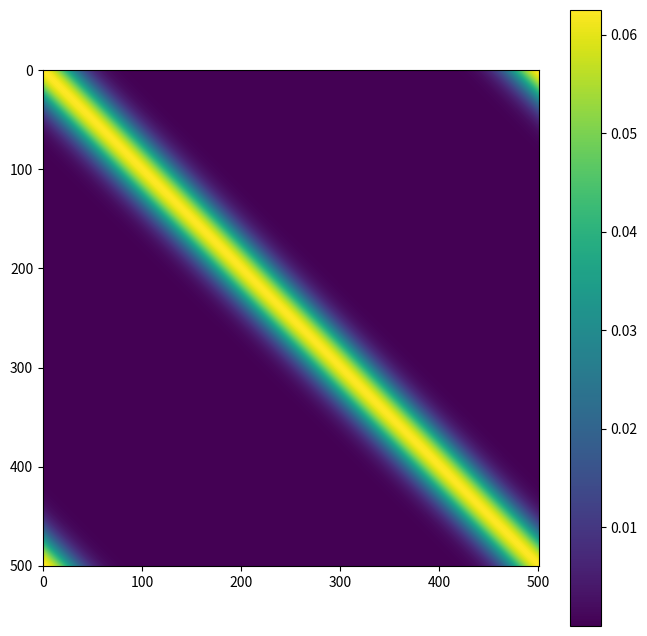
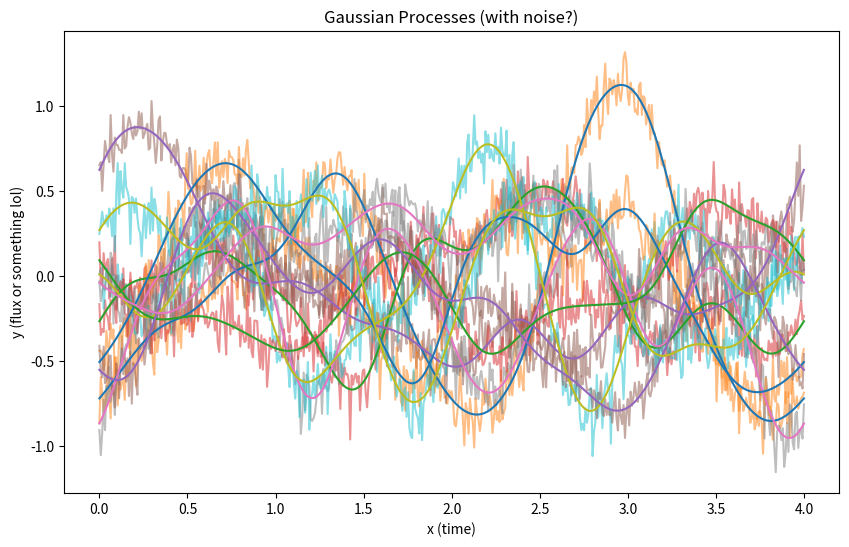
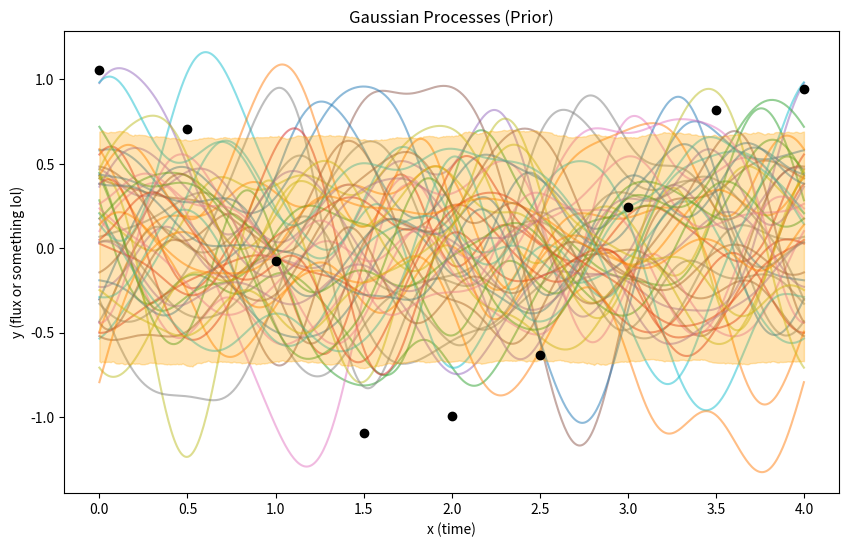
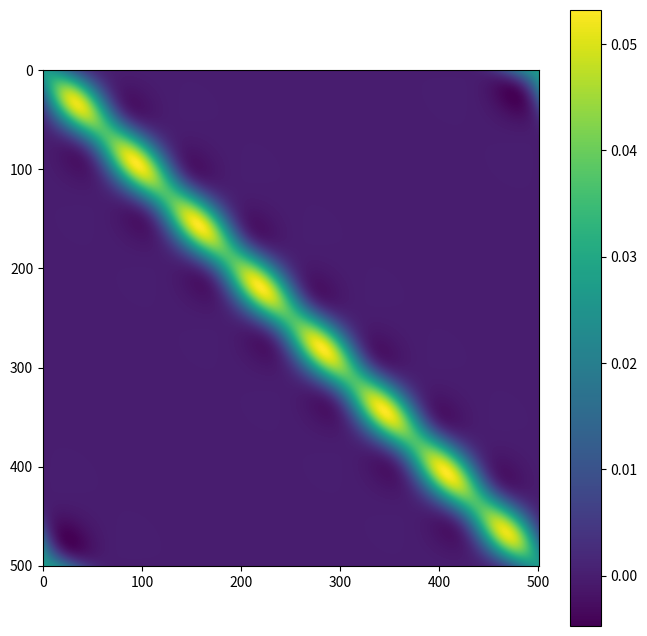
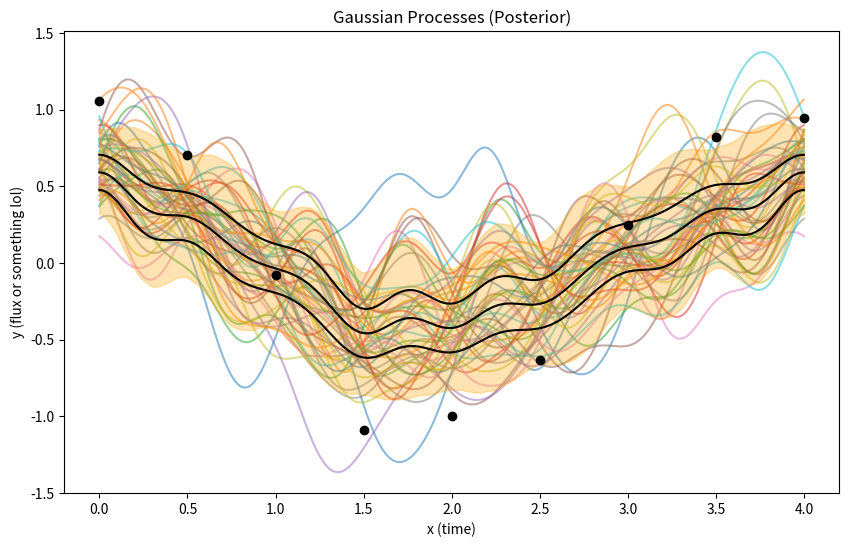
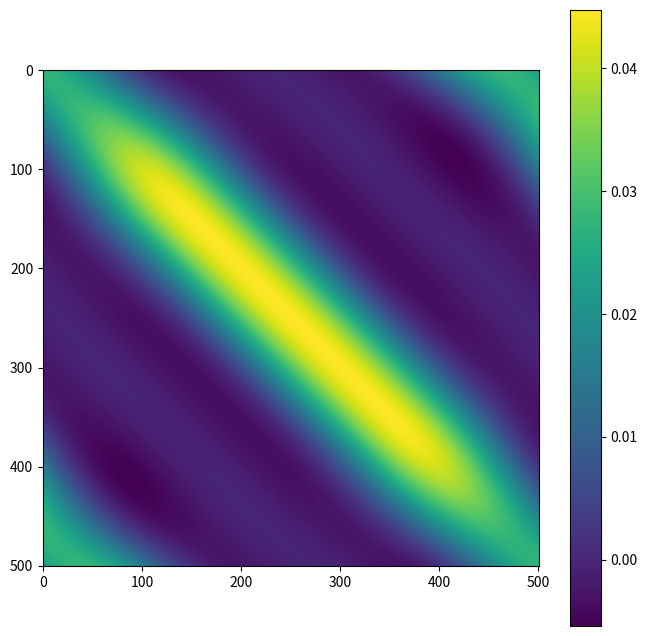
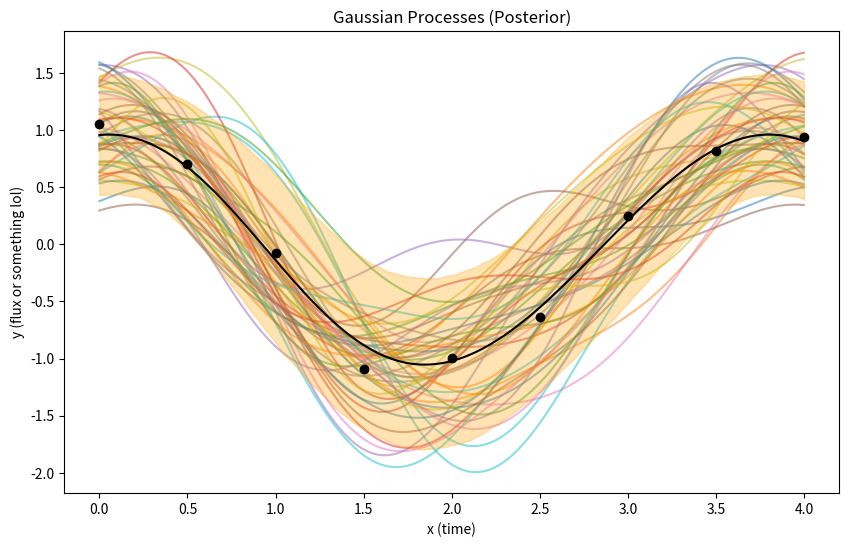

Reproduce these figures in Python, in order.
#importing necessary packages
import numpy as np #for vector manipulation
from numpy.random import normal, seed, uniform #for drawing random values and setting the random seed
from scipy.optimize import minimize #for optimizing the log likelihood (in the later regression steps)
from scipy.special import gamma, kv #for matern kernel
import matplotlib.pyplot as plt #for plotting

#Setting a random seed so final results can be reproduced
seed(2)

#Linear kernel
def linear_kernel(hyperparameters,x1,x2):

    sigma_b, sigma_a = hyperparameters
    return sigma_b**2*np.dot(x1,x2)+ sigma_a**2

#Radial basis function kernel(aka squared exonential, ~gaussian)
def RBF_kernel(hyperparameters,dif_sq):

    kernel_amplitude, kernel_length = hyperparameters
    return kernel_amplitude**2*np.exp(-dif_sq/(2*kernel_length**2))

#Ornstein–Uhlenbeck (Exponential) kernel
def OU_kernel(hyperparameters,dif):

    kernel_amplitude, kernel_length = hyperparameters
    return kernel_amplitude**2*np.exp(-dif/(kernel_length))

#Periodic kernel
def periodic_kernel(hyperparameters,dif):

    kernel_amplitude, kernel_length, kernel_period = hyperparameters
    return kernel_amplitude**2*np.exp(-2*np.sin(np.pi*dif/kernel_period)**2/(kernel_length**2))

#Matern kernel (not sure if I implemented this correctly. Gets nans when dif==0)
def Matern_kernel(hyperparameters,dif,nu):

    kernel_amplitude, kernel_length = hyperparameters
    if dif==0:
        return 0
    else:
        return kernel_amplitude**2*((2**(1-nu))/(gamma(nu)))*((np.sqrt(2*nu)*dif)/(kernel_length))**nu*kv(nu,(np.sqrt(2*nu)*dif)/(kernel_length))

#Rational Quadratic kernel (equivalent to adding together many SE kernels
#with different lengthscales. When α→∞, the RQ is identical to the SE.)
def RQ_kernel(hyperparameters,dif_sq):

    kernel_amplitude, kernel_length, alpha = hyperparameters
    alpha=max(alpha,0)
    return kernel_amplitude**2*(1+dif_sq/(2*alpha*kernel_length**2))**-alpha

#Creating a custom kernel (possibly by adding and multiplying other kernels?)
def kernel(hyperparameters,x1,x2):

    #converting inputs to arrays and finding their squared differences
    x1a=np.array(x1)
    x2a=np.array(x2)
    dif_vec=x1a-x2a
    dif_sq=np.dot(dif_vec,dif_vec)
    dif=np.sqrt(dif_sq)

    # final = RBF_kernel(hyperparameters,dif_sq)
    # final = OU_kernel(hyperparameters,dif)
    # final = linear_kernel(hyperparameters,x1a,x2a)
    final = periodic_kernel(hyperparameters,dif)
    # final = RQ_kernel(hyperparameters,dif_sq)
    # final = Matern_kernel(hyperparameters,dif,3/2) #doesn't seem to be working right now

    #example of adding kernels
    # final = periodic_kernel(hyperparameters[0:3],dif)+RBF_kernel(hyperparameters[3:5],dif_sq)

    #example of multiplying kernels
    # final = periodic_kernel(hyperparameters[0:3],dif)*RBF_kernel(hyperparameters[3:5],dif_sq)

    return final

    #Creates the covariance matrix by evaluating the kernel function for each pair of passed inputs
def covariance(x1list,x2list,hyperparameters):
    K=np.zeros((len(x1list),len(x2list)))
    for i, x1 in enumerate(x1list):
        for j, x2 in enumerate(x2list):
            K[i,j]=kernel(hyperparameters,x1,x2)
    return K

    #kernel hyper parameters (AFFECTS SHAPE OF GP's, make sure you have the right amount!)
#just some starting values, see each kernel for what these mean
# hyperparameters = [0.8, 0.3, 2 ,0.5, .3]
hyperparameters = [0.25, 0.3, 4]

#how finely to sample the domain
GP_sample_amount=500+1

#creating many inputs to sample the eventual gaussian process on
domain=4 #how wide the measurement domain is
x_samp=np.linspace(0,domain,GP_sample_amount)

#Finding how correlated the sampled inputs are to each other
#(aka getting the covariance matrix by evaluating the kernel function at all pairs of points)
K_samp=covariance(x_samp,x_samp,hyperparameters)

#plot the evaluated covariance matrix (colors show how correlated points are to each other)
plt.figure(figsize=(8,8))
plt.imshow(K_samp)
plt.colorbar()
plt.show()

#noise to add to gaussians (to simulate observations)
GP_noise=.1

#how many GPs to plot
amount_of_GPs=10

#plotting amount_of_GPs randomly drawn Gaussian processes using the kernel function to correlate points
plt.figure(figsize=(10,6))
for i in range(amount_of_GPs):

    #sampled possible GP function values
    GP_func=np.matmul(K_samp,normal(size=GP_sample_amount))
    plt.plot(x_samp,GP_func, zorder=2)

    #sampled possible GP observations (that have noise)
    GP_obs=GP_func+GP_noise*normal(size=GP_sample_amount)
    plt.plot(x_samp,GP_obs, alpha=0.5, zorder=1)

plt.xlabel("x (time)")
plt.ylabel("y (flux or something lol)")
plt.title("Gaussian Processes (with noise?)")
plt.show()

#"true" underlying function for the fake observations
def observations(x,measurement_noise):

    #a phase shifted sine curve with noise
    shift = uniform(high=2*np.pi)
    return np.sin(np.pi/2*x+shift)+np.multiply(np.square(measurement_noise),normal(size=len(x)))

#creating observations to test methods on
amount_of_measurements=9

#Uncertainty in the data (AFFECTS SPREAD OF DATA AND HOW TIGHTLY THE GP's WILL TRY TO HUG THE DATA)
#aka how much noise is added to measurements and measurement covariance function
#can be a list (length=amount_of_measurements) or single number
measurement_noise=0.3

#make measurement noise into an array (for my convenience)
measurement_noise = np.ndarray.flatten(np.array([measurement_noise]))
if len(measurement_noise)==1:
    measurement_noise=np.ones(amount_of_measurements)*measurement_noise[0]

x_obs=np.linspace(0,domain,amount_of_measurements) #observation inputs
y_obs=observations(x_obs,measurement_noise) #observation outputs

#plotting some more randomly drawn Gaussian processes before data influences the posterior
plt.figure(figsize=(10,6))
draws=5000
show=50
storage=np.zeros((draws,GP_sample_amount))
#drawing lots of GPs (to get a good estimate of 5-95th percentile.
#Haven't found the analytical way to do it
for i in range(draws):
    storage[i,:]=np.matmul(K_samp,normal(size=GP_sample_amount))
    # plt.plot(x_samp,test[i,:], alpha=0.5, zorder=1)
#only showing some
for i in range(show):
    plt.plot(x_samp,storage[i,:], alpha=0.5, zorder=1)
#filling the 5-95th percentile with a transparent orange
storage=np.sort(storage,axis=0)
plt.fill_between(x_samp, storage[int(0.95*draws),:], storage[int(0.05*draws),:], alpha=0.3, color='orange')
#plt.plot(x_samp,np.matmul(K_post,np.ones(GP_sample_amount)*1.95)+mean_post, color="black", zorder=2)
#plt.plot(x_samp,np.matmul(K_post,np.ones(GP_sample_amount)*-1.95)+mean_post, color="black", zorder=2)
plt.scatter(x_obs,y_obs,color="black",zorder=2)
plt.xlabel("x (time)")
plt.ylabel("y (flux or something lol)")
plt.title("Gaussian Processes (Prior)")
plt.show()

#creating additional covariance matrices (as defined on pages 13-15 of Eric Schulz's tutorial)
noise_I=np.square(measurement_noise)*np.identity(amount_of_measurements)
K_obs=covariance(x_obs,x_obs,hyperparameters)+noise_I
K_samp_obs=covariance(x_samp,x_obs,hyperparameters)
K_obs_samp=covariance(x_obs,x_samp,hyperparameters)

#mean of the conditional distribution p(f_samp|x_obs,t_obs,x_samp) (as defined on page 14)
mean_post=np.matmul(K_samp_obs,np.matmul(np.linalg.inv(K_obs),y_obs))
#covariance matrix of the conditional distribution p(f_samp|x_obs,t_obs,x_samp) (as defined on page 14)
K_post=K_samp-np.matmul(K_samp_obs,np.matmul(np.linalg.inv(K_obs),K_obs_samp))

#plot the posterior covariance matrix (colors show how correlated points are to each other)
plt.figure(figsize=(8,8))
plt.imshow(K_post)
plt.colorbar()
plt.show()

#plotting randomly drawn Gaussian processes with the mean function and covariance of the posterior
#much closer to the data, no?
plt.figure(figsize=(10,6))
draws=5000
show=50
storage=np.zeros((draws,GP_sample_amount))
#drawing lots of GPs (to get a good estimate of 5-95th percentile.
#Haven't found the analytical way to do it
for i in range(draws):
    storage[i,:]=np.matmul(K_post,normal(size=GP_sample_amount))+mean_post
    # plt.plot(x_samp,test[i,:], alpha=0.5, zorder=1)
#only showing some
for i in range(show):
    plt.plot(x_samp,storage[i,:], alpha=0.5, zorder=1)
#filling the 5-95th percentile with a transparent orange
storage=np.sort(storage,axis=0)
plt.plot(x_samp,mean_post, color="black", zorder=2)
plt.fill_between(x_samp, storage[int(0.95*draws),:], storage[int(0.05*draws),:], alpha=0.3, color='orange')
plt.plot(x_samp,np.matmul(K_post,np.ones(GP_sample_amount)*1.645/np.sqrt(GP_sample_amount))+mean_post, color="black", zorder=2)
plt.plot(x_samp,np.matmul(K_post,np.ones(GP_sample_amount)*-1.645/np.sqrt(GP_sample_amount))+mean_post, color="black", zorder=2)
plt.scatter(x_obs,y_obs,color="black",zorder=2)
#plt.ylim(ymin, ymax)
plt.xlabel("x (time)")
plt.ylabel("y (flux or something lol)")
plt.title("Gaussian Processes (Posterior)")
plt.show()

#negative log likelihood of the data given the current kernel parameters (as seen on page 19)
#(negative because scipy has a minimizer instead of a maximizer)
def nlogL(hyperparameters):
    n=len(y_obs)

    noise_I=np.square(measurement_noise)*np.identity(amount_of_measurements)
    K_obs=covariance(x_obs,x_obs,hyperparameters)+noise_I

    #goodness of fit term
    data_fit=-1/2*np.matmul(np.transpose(y_obs),np.matmul(np.linalg.inv(K_obs),y_obs))
    #complexity penalization term
    penalty=-1/2*np.log(np.linalg.det(K_obs))
    #normalization term (functionally useless)
    normalization=-n/2*np.log(2*np.pi)
    return -1*(data_fit+penalty+normalization)

#numerically maximize the likelihood to find the best hyperparameters
result=minimize(nlogL, hyperparameters)
# print(result) #uncomment this for more details
print(result.message)

#reruning analysis of posterior with the "most likley" kernel amplitude and lengthscale
hyperparameters=result.x

print("'Best-fit' hyperparameters")
print(hyperparameters)

#recalculating covariance matrices
K_samp=covariance(x_samp,x_samp,hyperparameters)
noise_I=np.square(measurement_noise)*np.identity(amount_of_measurements)
K_obs=covariance(x_obs,x_obs,hyperparameters)+noise_I
K_samp_obs=covariance(x_samp,x_obs,hyperparameters)
K_obs_samp=covariance(x_obs,x_samp,hyperparameters)

#mean of the conditional distribution p(f_samp|x_obs,t_obs,x_samp) (as defined on page 14)
mean_post=np.matmul(K_samp_obs,np.matmul(np.linalg.inv(K_obs),y_obs))
#cavariance matrix of the conditional distribution p(f_samp|x_obs,t_obs,x_samp) (as defined on page 14)
K_post=K_samp-np.matmul(K_samp_obs,np.matmul(np.linalg.inv(K_obs),K_obs_samp))

#plot the posterior covariance of the "most likely" posterior matrix
#(colors show how correlated points are to each other)
plt.figure(figsize=(8,8))
plt.imshow(K_post)
plt.colorbar()
plt.show()

#plotting randomly drawn Gaussian processes with the mean function and covariance of the posterior
#much closer to the data, no?
plt.figure(figsize=(10,6))
draws=5000
show=50
storage=np.zeros((draws,GP_sample_amount))
#drawing lots of GPs (to get a good estimate of 5-95th percentile.
#Haven't found the analytical way to do it
for i in range(draws):
    storage[i,:]=np.matmul(K_post,normal(size=GP_sample_amount))+mean_post
    # plt.plot(x_samp,test[i,:], alpha=0.5, zorder=1)
#only showing some
for i in range(show):
    plt.plot(x_samp,storage[i,:], alpha=0.5, zorder=1)
#filling the 5-95th percentile with a transparent orange
storage=np.sort(storage,axis=0)
plt.plot(x_samp,mean_post, color="black", zorder=2)
plt.fill_between(x_samp, storage[int(0.95*draws),:], storage[int(0.05*draws),:], alpha=0.3, color='orange')
#plt.plot(x_samp,np.matmul(K_post,np.ones(GP_sample_amount)*1.95)+mean_post, color="black", zorder=2)
#plt.plot(x_samp,np.matmul(K_post,np.ones(GP_sample_amount)*-1.95)+mean_post, color="black", zorder=2)
plt.scatter(x_obs,y_obs,color="black",zorder=2)
#plt.ylim(ymin, ymax)
plt.xlabel("x (time)")
plt.ylabel("y (flux or something lol)")
plt.title("Gaussian Processes (Posterior)")
plt.show()
